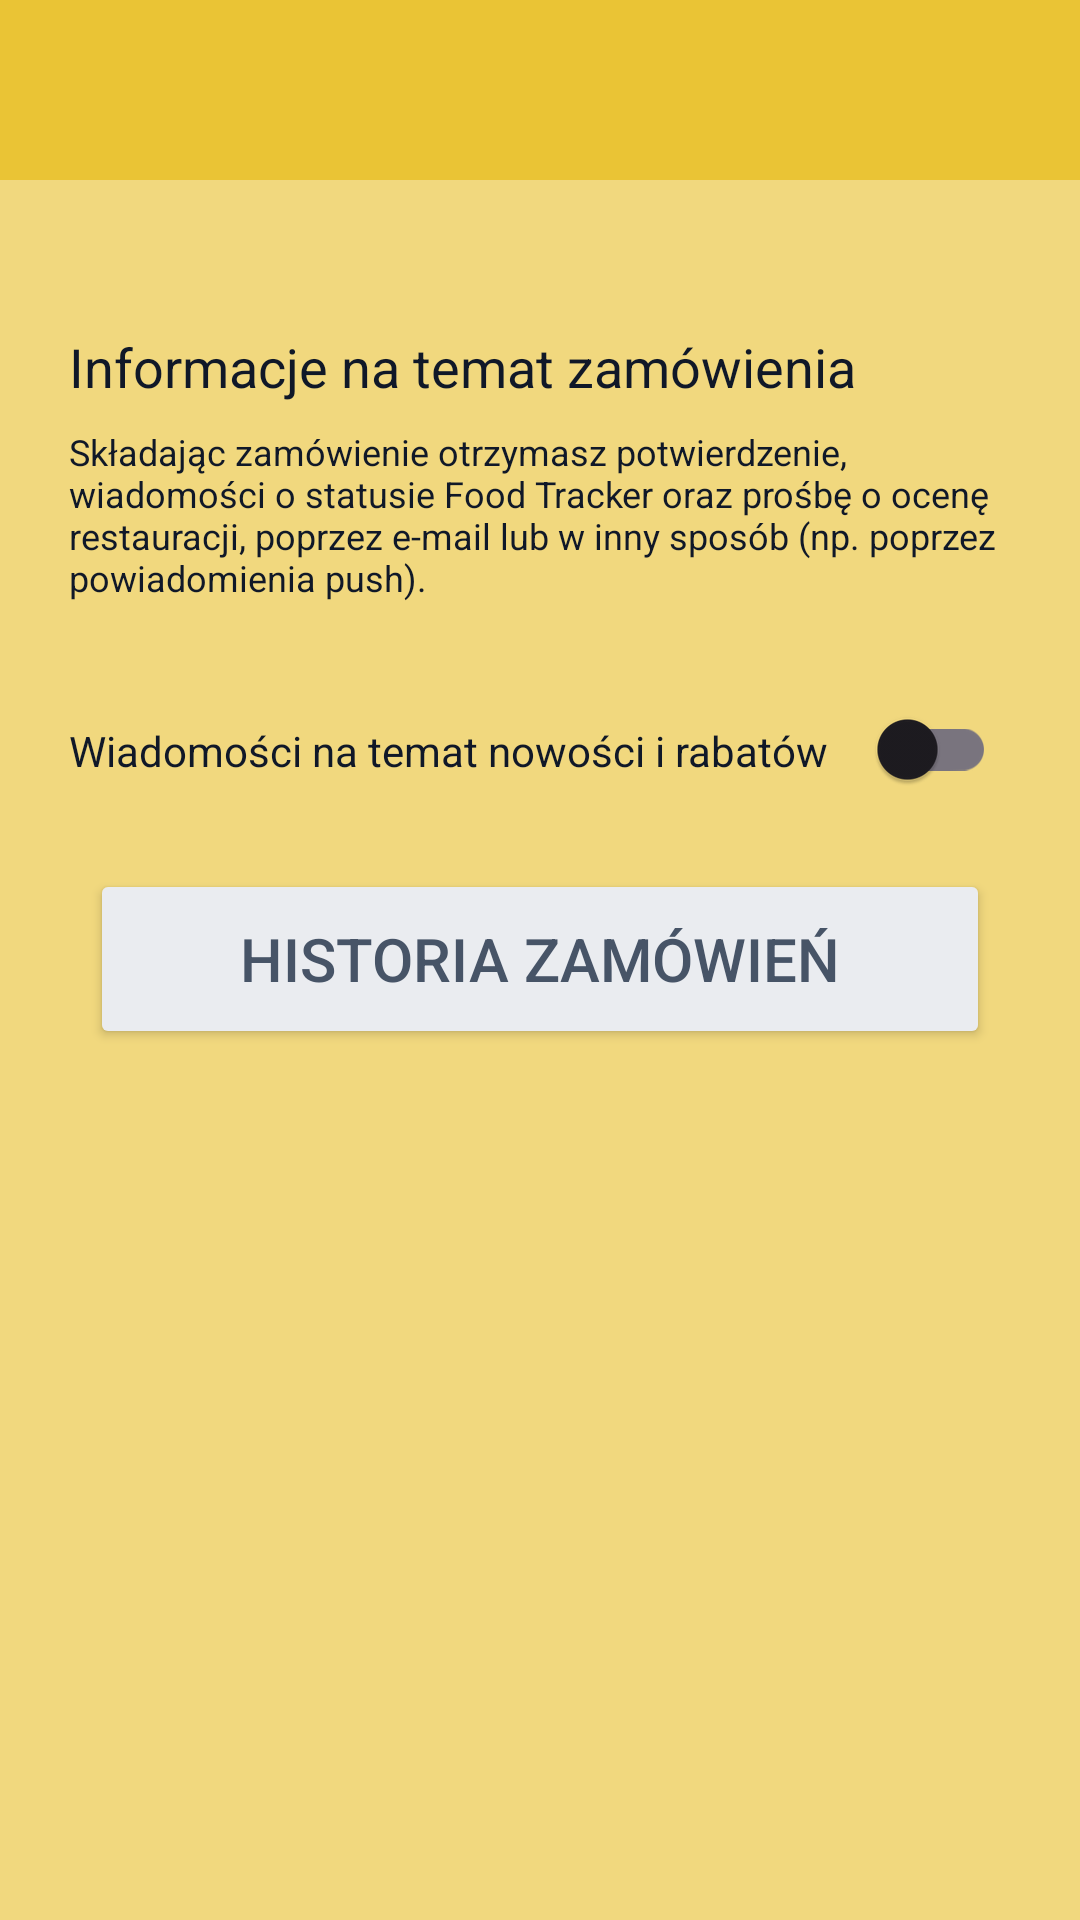

Here is an Android app screen rendered from its layout file. Give the layout XML and the strings, colors and styles it references.
<!-- AndroidManifest.xml: application theme Theme.Podejscie1 -->
<!-- res/layout/fragment_profile.xml -->
<?xml version="1.0" encoding="utf-8"?>
<androidx.constraintlayout.widget.ConstraintLayout xmlns:android="http://schemas.android.com/apk/res/android"
    xmlns:app="http://schemas.android.com/apk/res-auto"
    xmlns:tools="http://schemas.android.com/tools"
    android:layout_width="match_parent"
    android:layout_height="match_parent"
    android:background="@color/primary2_700"
    tools:context=".ProfileFragment">

    <View
        android:id="@+id/divider"
        android:layout_width="match_parent"
        android:layout_height="60dp"
        android:background="@color/primary1_700"
        app:layout_constraintStart_toStartOf="parent"
        app:layout_constraintTop_toTopOf="parent" />

    <TextView
        android:id="@+id/info1"
        android:layout_width="wrap_content"
        android:layout_height="wrap_content"
        android:layout_marginLeft="23dp"
        android:layout_marginTop="50dp"
        android:text="Informacje na temat zamówienia"
        android:textColor="@color/grey_900"
        android:textSize="18sp"
        app:layout_constraintStart_toStartOf="parent"
        app:layout_constraintTop_toBottomOf="@id/divider" />

    <TextView
        android:id="@+id/info2"
        android:layout_width="wrap_content"
        android:layout_height="wrap_content"
        android:layout_marginTop="8dp"
        android:paddingLeft="23dp"
        android:paddingRight="23dp"
        android:text="Składając zamówienie otrzymasz potwierdzenie, wiadomości o statusie Food Tracker oraz prośbę o ocenę restauracji, poprzez e-mail lub w inny sposób (np. poprzez powiadomienia push)."
        android:textColor="@color/grey_900"
        android:textSize="12sp"
        app:layout_constraintEnd_toEndOf="parent"
        app:layout_constraintStart_toStartOf="parent"
        app:layout_constraintTop_toBottomOf="@id/info1" />

    <TextView
        android:id="@+id/info3"
        android:layout_width="wrap_content"
        android:layout_height="wrap_content"
        android:layout_marginLeft="23dp"
        android:layout_marginTop="40dp"
        android:text="Wiadomości na temat nowości i rabatów"
        android:textColor="@color/grey_900"
        android:textSize="14sp"
        app:layout_constraintStart_toStartOf="parent"
        app:layout_constraintTop_toBottomOf="@id/info2" />

    <androidx.appcompat.widget.SwitchCompat
        android:id="@+id/switch1"
        android:layout_width="wrap_content"
        android:layout_height="wrap_content"
        android:layout_marginLeft="8dp"
        android:layout_marginTop="25dp"
        app:layout_constraintStart_toEndOf="@id/info3"
        app:layout_constraintTop_toBottomOf="@id/info2" />

    <Button
        android:id="@+id/btnHistory"
        android:layout_width="0dp"
        android:layout_height="60dp"
        android:layout_margin="30dp"
        android:backgroundTint="@color/grey_200"
        android:text="HISTORIA ZAMÓWIEŃ"
        android:textColor="@color/grey_600"
        android:textSize="20sp"
        app:cornerRadius="12dp"
        app:layout_constraintEnd_toEndOf="parent"
        app:layout_constraintStart_toStartOf="parent"
        app:layout_constraintTop_toBottomOf="@id/info3" />
</androidx.constraintlayout.widget.ConstraintLayout>
<!-- resources referenced by this layout -->
<resources>
  <color name="grey_200">#EAECF0</color>
  <color name="grey_600">#475467</color>
  <color name="grey_900">#101828</color>
  <color name="primary1_700">#EAC435</color>
  <color name="primary2_700">#F1D87E</color>
  <style name="Theme.Podejscie1" parent="Base.Theme.Podejscie1" />
  <style name="Base.Theme.Podejscie1" parent="Theme.Material3.DayNight.NoActionBar">
          
          
      </style>
</resources>
